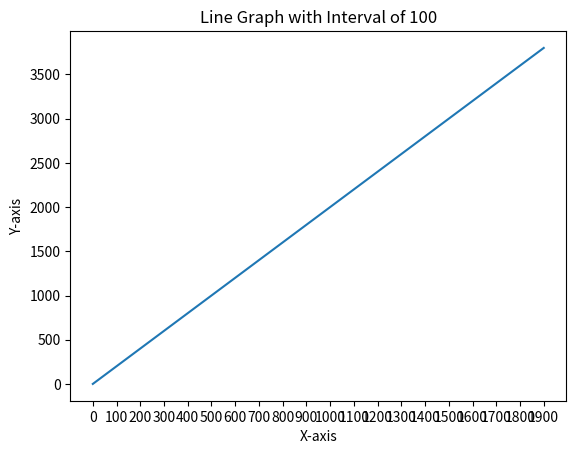

Here is the Python script that generated this plot:
import matplotlib.pyplot as plt
import numpy as np

# Generate a list of 2000 numbers
x_axis = np.arange(0, 2000, 100)

# Generate a list of y-axis values
y_axis = [i * 2 for i in x_axis]

plt.figure()
# Plot the graph
plt.plot(x_axis, y_axis)

# Set the x-axis interval to 100
plt.xticks(range(0, 2000, 100))

# Add labels and title
plt.xlabel("X-axis")
plt.ylabel("Y-axis")
plt.title("Line Graph with Interval of 100")

# Show the graph
plt.draw()
plt.show()